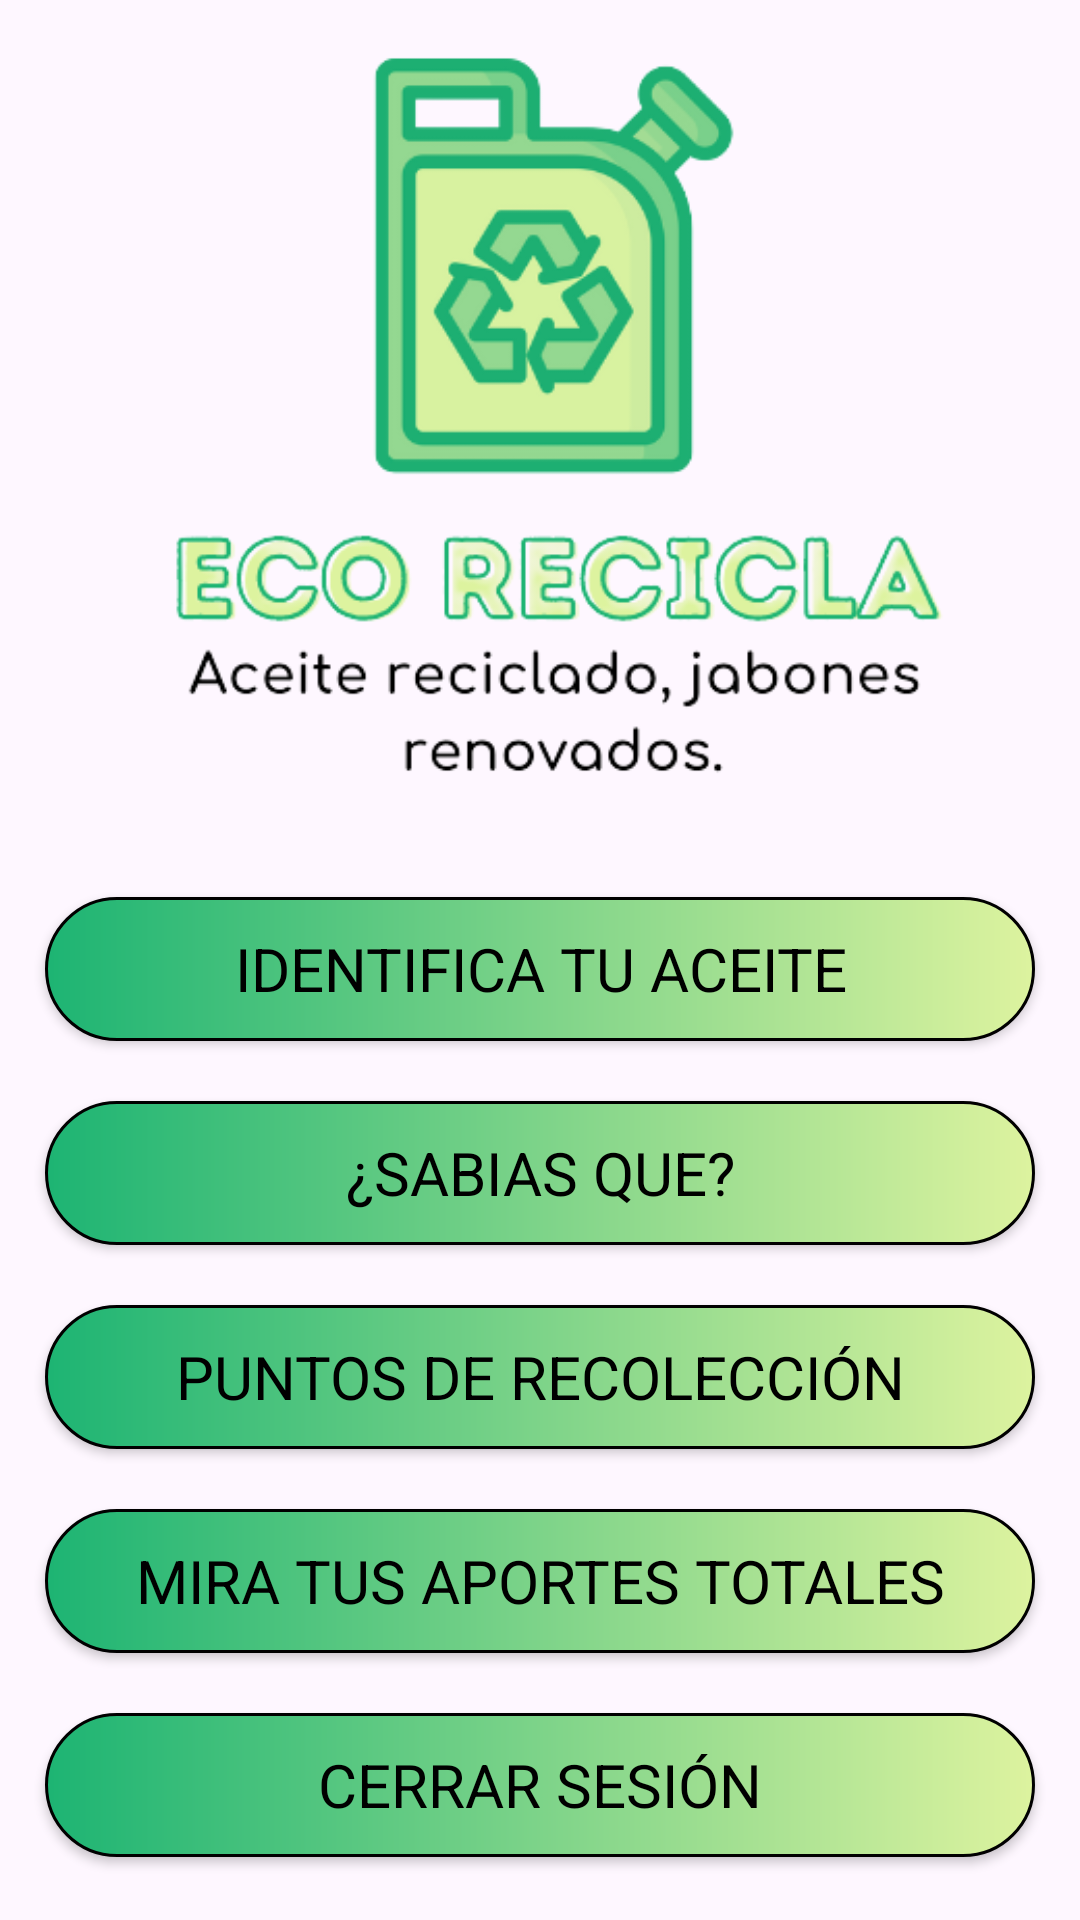

The Android layout XML behind this screen, and the referenced resources:
<!-- AndroidManifest.xml: application theme Theme.EcoReciclaGroup -->
<!-- res/layout/activity_home.xml -->
<?xml version="1.0" encoding="utf-8"?>
<androidx.constraintlayout.widget.ConstraintLayout xmlns:android="http://schemas.android.com/apk/res/android"
    xmlns:app="http://schemas.android.com/apk/res-auto"
    xmlns:tools="http://schemas.android.com/tools"
    android:layout_width="match_parent"
    android:layout_height="match_parent"
    tools:context=".Home">


    <ImageView
        android:id="@+id/imageView4"
        android:layout_width="346dp"
        android:layout_height="253dp"
        android:layout_marginTop="16dp"
        android:scaleType="centerCrop"
        app:layout_constraintEnd_toEndOf="parent"
        app:layout_constraintHorizontal_bias="0.49"
        app:layout_constraintStart_toStartOf="parent"
        app:layout_constraintTop_toTopOf="parent"
        app:srcCompat="@drawable/eco_recicla__2__" />

    <Button
        android:id="@+id/btnIdentifica"
        android:layout_width="match_parent"
        android:layout_height="wrap_content"
        android:text="IDENTIFICA TU ACEITE"
        app:layout_constraintTop_toBottomOf="@+id/imageView4"
        app:layout_constraintEnd_toEndOf="parent"
        app:layout_constraintStart_toStartOf="parent"
        style="@style/botondegradado"
        android:layout_marginTop="30dp"
        />

    <Button
        android:id="@+id/btnSabias"
        android:layout_width="match_parent"
        android:layout_height="wrap_content"
        android:text="¿SABIAS QUE?"
        app:layout_constraintEnd_toEndOf="parent"
        app:layout_constraintStart_toStartOf="parent"
        app:layout_constraintTop_toBottomOf="@+id/btnIdentifica"
        style="@style/botondegradado"
        android:layout_marginTop="20dp"

        />

    <Button
        android:id="@+id/btnPuntos"
        android:layout_width="match_parent"
        android:layout_height="wrap_content"
        android:text="PUNTOS DE RECOLECCIÓN"
        app:layout_constraintEnd_toEndOf="parent"
        app:layout_constraintStart_toStartOf="parent"
        app:layout_constraintTop_toBottomOf="@id/btnSabias"
        style="@style/botondegradado"
        android:layout_marginTop="20dp"
        />

    <Button
        android:id="@+id/btnAportes"
        android:layout_width="match_parent"
        android:layout_height="wrap_content"
        android:text="MIRA TUS APORTES TOTALES"
        app:layout_constraintEnd_toEndOf="parent"
        app:layout_constraintStart_toStartOf="parent"
        app:layout_constraintTop_toBottomOf="@id/btnPuntos"
        style="@style/botondegradado"
        android:layout_marginTop="20dp"
        />

    <Button
        android:id="@+id/btnCerrar"
        android:layout_width="match_parent"
        android:layout_height="wrap_content"
        android:text="CERRAR SESIÓN"
        app:layout_constraintEnd_toEndOf="parent"
        app:layout_constraintStart_toStartOf="parent"
        app:layout_constraintTop_toBottomOf="@id/btnAportes"
        style="@style/botondegradado"
        android:layout_marginTop="20dp"
        />
</androidx.constraintlayout.widget.ConstraintLayout>
<!-- resources referenced by this layout -->
<resources>
  <!-- drawable eco_recicla__2__: png bitmap (drawable, 61289 bytes) -->
  <style name="botondegradado" parent="ShapeAppearanceOverlay.Material3.Button">
  
         <item name="android:background">@drawable/botones</item>
         <item name="backgroundTint">@null</item>
         <item name="fontFamily">@font/comfortaa_bold</item>
         <item name="android:textSize">20sp</item> 
         <item name="android:layout_marginStart">15dp</item>
        <item name="android:layout_marginEnd">15dp</item>
         <item name="android:textColor">@color/black</item>
  
     </style>
  <style name="Theme.EcoReciclaGroup" parent="Base.Theme.EcoReciclaGroup" />
  <!-- drawable botones (drawable) -->
  <?xml version="1.0" encoding="utf-8"?>
  <shape xmlns:android="http://schemas.android.com/apk/res/android">
  
      <gradient
          android:startColor="@color/verde"
          android:endColor="@color/amarillo"
          />
  
      <corners android:radius="40dp"
          />
  
      <stroke
          android:color="@color/black" android:width="1dp"
          />
  
  
  </shape>
  <color name="black">#FF000000</color>
  <style name="Base.Theme.EcoReciclaGroup" parent="Theme.Material3.DayNight.NoActionBar">
          
          
      </style>
  <color name="verde">#1DB473</color>
  <color name="amarillo">#ddf39f</color>
</resources>
